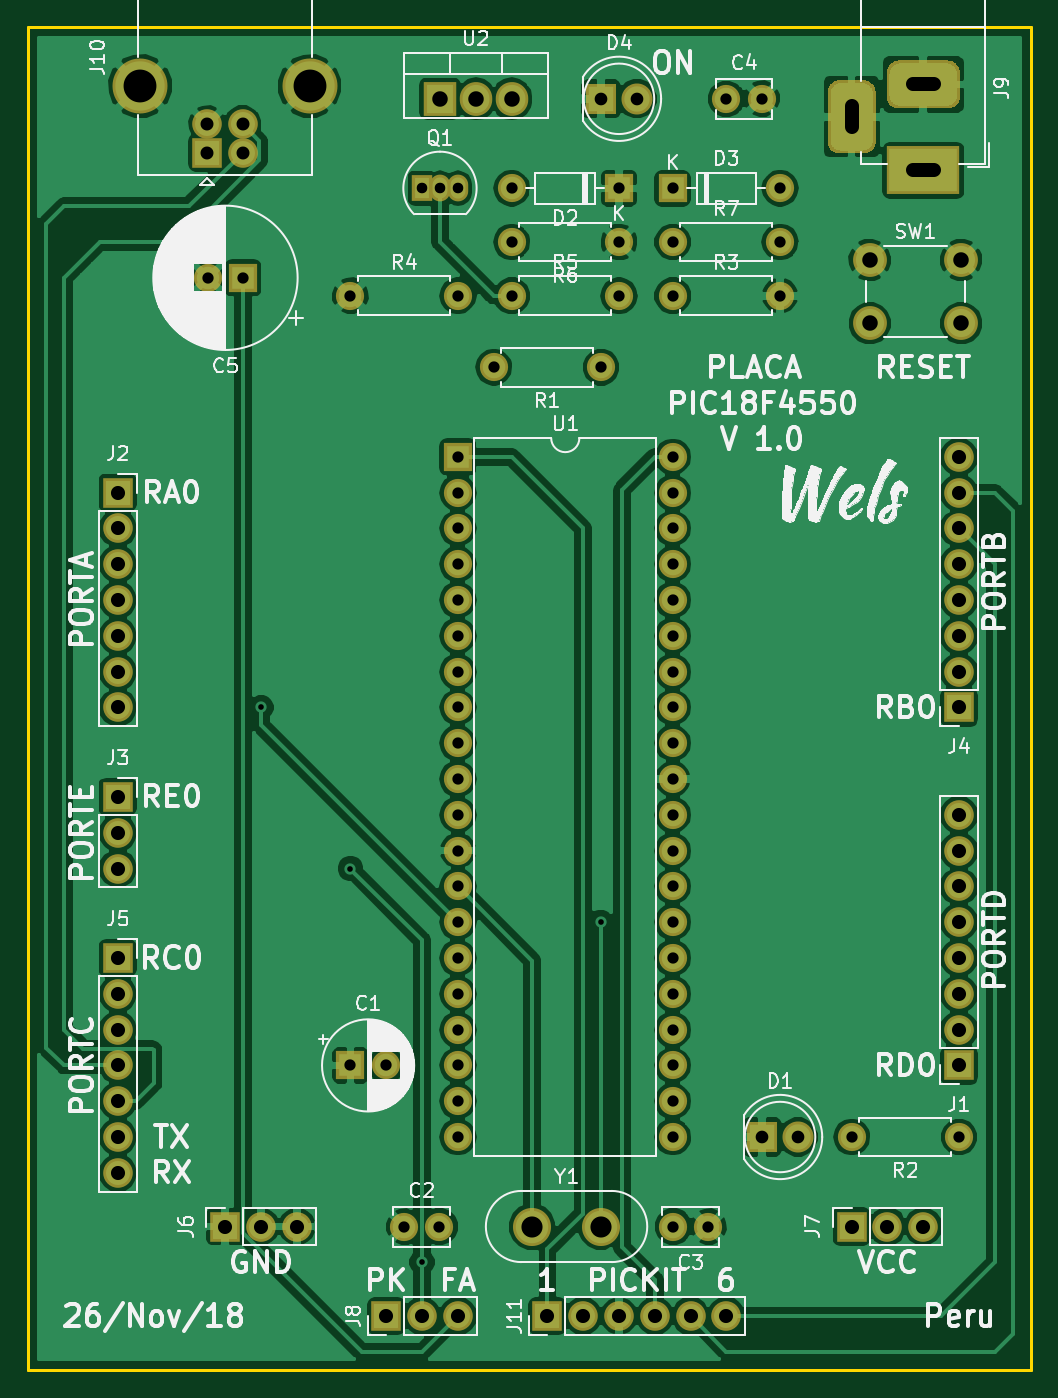
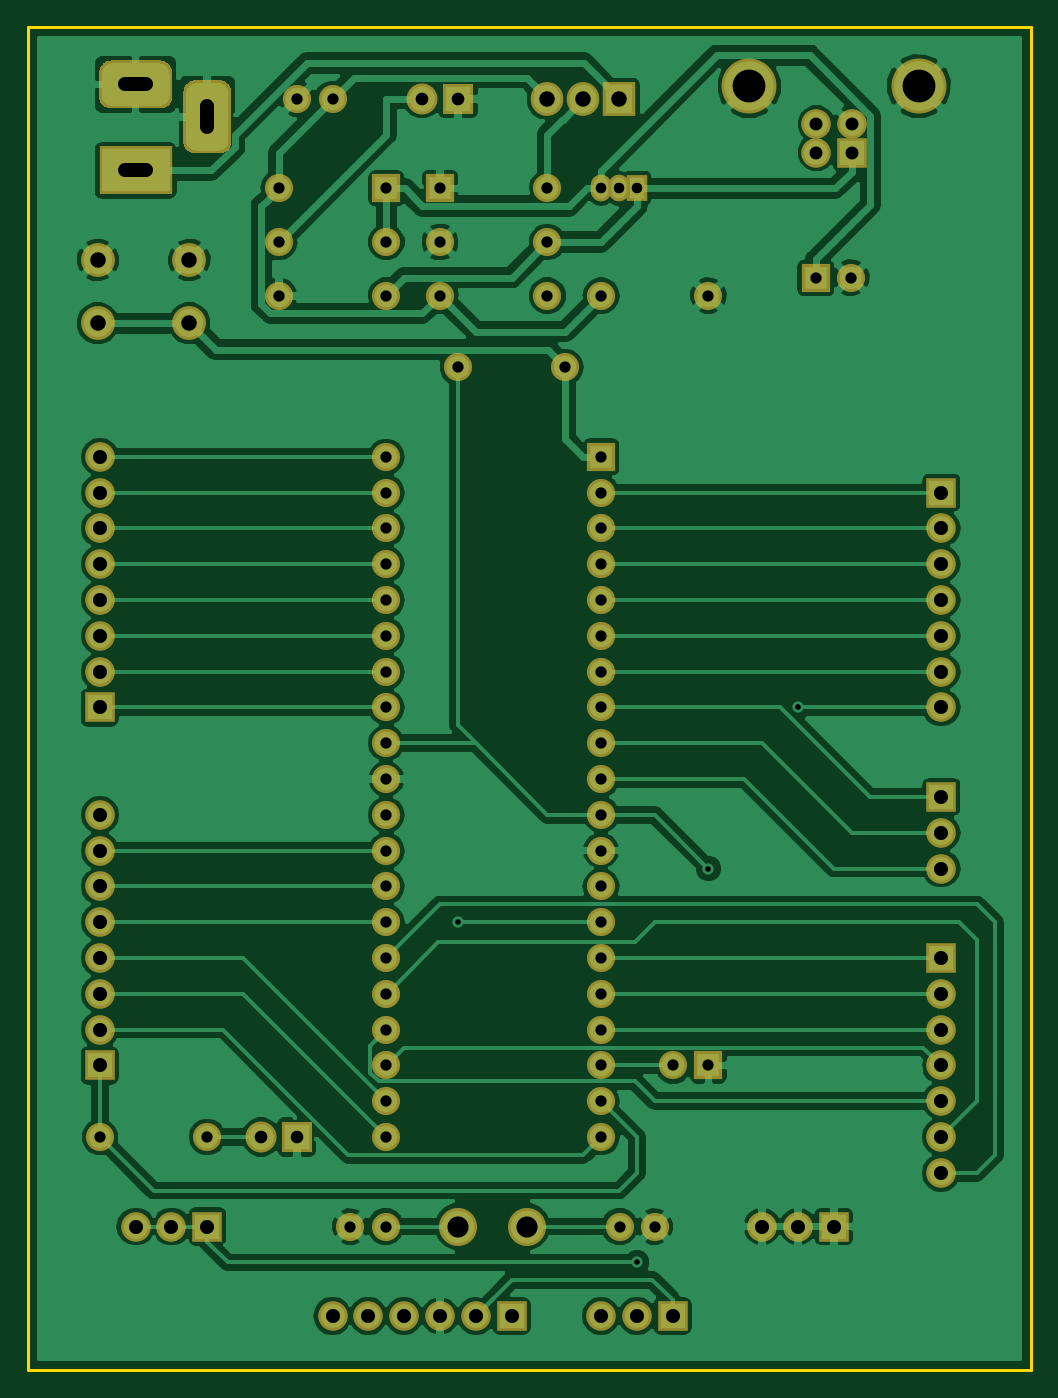
Circuit board: 11 layer files. Board 71.1 x 95.2 mm.
- bottom_copper: Placa_PIC18F4550-B.Cu.gbr (127103 bytes)
- bottom_mask: Placa_PIC18F4550-B.Mask.gbr (9131 bytes)
- paste: Placa_PIC18F4550-B.Paste.gbr (493 bytes)
- bottom_silk: Placa_PIC18F4550-B.SilkS.gbr (494 bytes)
- outline: Placa_PIC18F4550-Edge.Cuts.gbr (834 bytes)
- top_copper: Placa_PIC18F4550-F.Cu.gbr (150895 bytes)
- top_mask: Placa_PIC18F4550-F.Mask.gbr (9131 bytes)
- paste: Placa_PIC18F4550-F.Paste.gbr (493 bytes)
- top_silk: Placa_PIC18F4550-F.SilkS.gbr (97761 bytes)
- drill: Placa_PIC18F4550-NPTH.drl (139 bytes)
- drill: Placa_PIC18F4550-PTH.drl (2647 bytes)

=== bottom_copper: Placa_PIC18F4550-B.Cu.gbr (127103 bytes, source omitted) ===
=== bottom_mask: Placa_PIC18F4550-B.Mask.gbr (9131 bytes, source omitted) ===
=== paste: Placa_PIC18F4550-B.Paste.gbr ===
G04 #@! TF.GenerationSoftware,KiCad,Pcbnew,(5.0.0)*
G04 #@! TF.CreationDate,2018-11-28T10:02:28-05:00*
G04 #@! TF.ProjectId,Placa_PIC18F4550,506C6163615F50494331384634353530,rev?*
G04 #@! TF.SameCoordinates,Original*
G04 #@! TF.FileFunction,Paste,Bot*
G04 #@! TF.FilePolarity,Positive*
%FSLAX46Y46*%
G04 Gerber Fmt 4.6, Leading zero omitted, Abs format (unit mm)*
G04 Created by KiCad (PCBNEW (5.0.0)) date 11/28/18 10:02:28*
%MOMM*%
%LPD*%
G01*
G04 APERTURE LIST*
G04 APERTURE END LIST*
M02*

=== bottom_silk: Placa_PIC18F4550-B.SilkS.gbr ===
G04 #@! TF.GenerationSoftware,KiCad,Pcbnew,(5.0.0)*
G04 #@! TF.CreationDate,2018-11-28T10:02:28-05:00*
G04 #@! TF.ProjectId,Placa_PIC18F4550,506C6163615F50494331384634353530,rev?*
G04 #@! TF.SameCoordinates,Original*
G04 #@! TF.FileFunction,Legend,Bot*
G04 #@! TF.FilePolarity,Positive*
%FSLAX46Y46*%
G04 Gerber Fmt 4.6, Leading zero omitted, Abs format (unit mm)*
G04 Created by KiCad (PCBNEW (5.0.0)) date 11/28/18 10:02:28*
%MOMM*%
%LPD*%
G01*
G04 APERTURE LIST*
G04 APERTURE END LIST*
M02*

=== outline: Placa_PIC18F4550-Edge.Cuts.gbr ===
G04 #@! TF.GenerationSoftware,KiCad,Pcbnew,(5.0.0)*
G04 #@! TF.CreationDate,2018-11-28T10:02:28-05:00*
G04 #@! TF.ProjectId,Placa_PIC18F4550,506C6163615F50494331384634353530,rev?*
G04 #@! TF.SameCoordinates,Original*
G04 #@! TF.FileFunction,Profile,NP*
%FSLAX46Y46*%
G04 Gerber Fmt 4.6, Leading zero omitted, Abs format (unit mm)*
G04 Created by KiCad (PCBNEW (5.0.0)) date 11/28/18 10:02:28*
%MOMM*%
%LPD*%
G01*
G04 APERTURE LIST*
%ADD10C,0.200000*%
G04 APERTURE END LIST*
D10*
X52070000Y-62230000D02*
X57150000Y-62230000D01*
X52070000Y-157480000D02*
X52070000Y-62230000D01*
X123190000Y-157480000D02*
X52070000Y-157480000D01*
X123190000Y-156210000D02*
X123190000Y-157480000D01*
X123190000Y-62230000D02*
X123190000Y-156210000D01*
X105410000Y-62230000D02*
X123190000Y-62230000D01*
X57150000Y-62230000D02*
X105410000Y-62230000D01*
M02*

=== top_copper: Placa_PIC18F4550-F.Cu.gbr (150895 bytes, source omitted) ===
=== top_mask: Placa_PIC18F4550-F.Mask.gbr (9131 bytes, source omitted) ===
=== paste: Placa_PIC18F4550-F.Paste.gbr ===
G04 #@! TF.GenerationSoftware,KiCad,Pcbnew,(5.0.0)*
G04 #@! TF.CreationDate,2018-11-28T10:02:28-05:00*
G04 #@! TF.ProjectId,Placa_PIC18F4550,506C6163615F50494331384634353530,rev?*
G04 #@! TF.SameCoordinates,Original*
G04 #@! TF.FileFunction,Paste,Top*
G04 #@! TF.FilePolarity,Positive*
%FSLAX46Y46*%
G04 Gerber Fmt 4.6, Leading zero omitted, Abs format (unit mm)*
G04 Created by KiCad (PCBNEW (5.0.0)) date 11/28/18 10:02:28*
%MOMM*%
%LPD*%
G01*
G04 APERTURE LIST*
G04 APERTURE END LIST*
M02*

=== top_silk: Placa_PIC18F4550-F.SilkS.gbr (97761 bytes, source omitted) ===
=== drill: Placa_PIC18F4550-NPTH.drl ===
M48
;DRILL file {KiCad (5.0.0)} date 11/28/18 10:02:59
;FORMAT={3:3/ absolute / metric / keep zeros}
FMAT,2
METRIC,TZ
%
G90
G05
M71
T0
M30

=== drill: Placa_PIC18F4550-PTH.drl ===
M48
;DRILL file {KiCad (5.0.0)} date 11/28/18 10:02:59
;FORMAT={3:3/ absolute / metric / keep zeros}
FMAT,2
METRIC,TZ
T1C0.400
T2C0.750
T3C0.800
T4C0.900
T5C0.920
T6C1.000
T7C1.020
T8C1.100
T9C1.500
T10C2.330
%
G90
G05
M71
T1
X068580Y-110490
X074930Y-121920
X080010Y-149860
X092710Y-125730
T2
X080010Y-073660
X081280Y-073660
X082550Y-073660
T3
X082550Y-092710
X082550Y-095250
X082550Y-097790
X082550Y-100330
X082550Y-102870
X082550Y-105410
X082550Y-107950
X082550Y-110490
X082550Y-113030
X082550Y-115570
X082550Y-118110
X082550Y-120650
X082550Y-123190
X082550Y-125730
X082550Y-128270
X082550Y-130810
X082550Y-133350
X082550Y-135890
X082550Y-138430
X082550Y-140970
X097790Y-092710
X097790Y-095250
X097790Y-097790
X097790Y-100330
X097790Y-102870
X097790Y-105410
X097790Y-107950
X097790Y-110490
X097790Y-113030
X097790Y-115570
X097790Y-118110
X097790Y-120650
X097790Y-123190
X097790Y-125730
X097790Y-128270
X097790Y-130810
X097790Y-133350
X097790Y-135890
X097790Y-138430
X097790Y-140970
X101600Y-067310
X104100Y-067310
X110490Y-140970
X118110Y-140970
X064810Y-080010
X067310Y-080010
X085090Y-086360
X092710Y-086360
X086360Y-073660
X093980Y-073660
X097790Y-077470
X105410Y-077470
X074930Y-081280
X082550Y-081280
X097830Y-147320
X100330Y-147320
X078740Y-147320
X081240Y-147320
X086360Y-077470
X093980Y-077470
X074930Y-135890
X077430Y-135890
X097790Y-073660
X105410Y-073660
X086360Y-081280
X093980Y-081280
X097790Y-081280
X105410Y-081280
T4
X092710Y-067310
X095250Y-067310
X104140Y-140970
X106680Y-140970
T5
X064770Y-069120
X064770Y-071120
X067270Y-069120
X067270Y-071120
T6
X066040Y-147320
X068580Y-147320
X071120Y-147320
X058420Y-128270
X058420Y-130810
X058420Y-133350
X058420Y-135890
X058420Y-138430
X058420Y-140970
X058420Y-143510
X110490Y-147320
X113030Y-147320
X115570Y-147320
X088900Y-153670
X091440Y-153670
X093980Y-153670
X096520Y-153670
X099060Y-153670
X101600Y-153670
X077470Y-153670
X080010Y-153670
X082550Y-153670
X058420Y-095250
X058420Y-097790
X058420Y-100330
X058420Y-102870
X058420Y-105410
X058420Y-107950
X058420Y-110490
X118110Y-092710
X118110Y-095250
X118110Y-097790
X118110Y-100330
X118110Y-102870
X118110Y-105410
X118110Y-107950
X118110Y-110490
X118110Y-118110
X118110Y-120650
X118110Y-123190
X118110Y-125730
X118110Y-128270
X118110Y-130810
X118110Y-133350
X118110Y-135890
X058420Y-116840
X058420Y-119380
X058420Y-121920
T8
X081280Y-067310
X083820Y-067310
X086360Y-067310
X111760Y-078740
X111760Y-083240
X118260Y-078740
X118260Y-083240
T9
X087810Y-147320
X092710Y-147320
T10
X060000Y-066410
X072040Y-066410
T7
X110490Y-067820G85X110490Y-069340
G05
X116330Y-066290G85X114810Y-066290
G05
X116330Y-072390G85X114810Y-072390
G05
T0
M30
